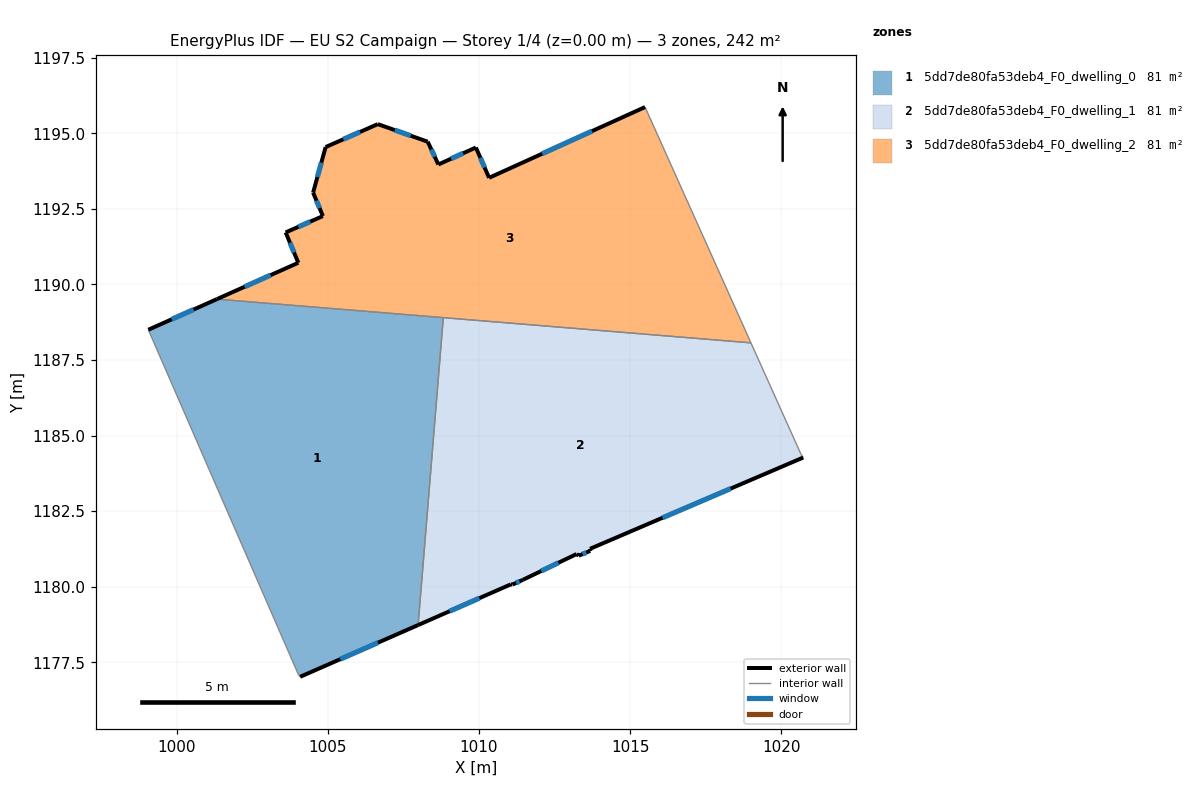
=== STOREY PLAN SPEC (per zone: floor XY polygon, exterior-wall plan segments, windows/doors) ===
zone 1: 5dd7de80fa53deb4_F0_dwelling_0  (80.7 m²)
  floor: (1008.82, 1188.90) (1007.98, 1178.74) (1004.08, 1177.03) (1004.02, 1177.10) (999.06, 1188.50) (1001.33, 1189.52)
  exterior wall: (1001.33, 1189.52) – (999.06, 1188.50)  [2.5 m]
    window: (1000.56, 1189.17) – (999.83, 1188.85)  [0.8 m²]
  exterior wall: (1004.08, 1177.03) – (1007.98, 1178.74)  [4.3 m]
    window: (1005.41, 1177.61) – (1006.66, 1178.15)  [1.3 m²]
  interior walls: 4
zone 2: 5dd7de80fa53deb4_F0_dwelling_1  (80.7 m²)
  floor: (1018.99, 1188.07) (1020.64, 1184.40) (1020.72, 1184.28) (1013.67, 1181.26) (1013.68, 1181.19) (1013.30, 1181.03) (1013.23, 1181.09) (1011.46, 1180.24) (1011.11, 1180.08) (1011.05, 1180.08) (1007.98, 1178.74) (1008.82, 1188.90)
  exterior wall: (1011.46, 1180.24) – (1013.23, 1181.09)  [2.0 m]
    window: (1012.06, 1180.52) – (1012.63, 1180.80)  [0.6 m²]
  exterior wall: (1011.11, 1180.08) – (1011.46, 1180.24)  [0.4 m]
    window: (1011.23, 1180.13) – (1011.34, 1180.18)  [0.1 m²]
  exterior wall: (1011.05, 1180.08) – (1011.11, 1180.08)  [0.1 m]
  exterior wall: (1007.98, 1178.74) – (1011.05, 1180.08)  [3.4 m]
    window: (1009.03, 1179.20) – (1010.01, 1179.63)  [1.0 m²]
  exterior wall: (1013.67, 1181.26) – (1020.72, 1184.28)  [7.7 m]
    window: (1016.07, 1182.29) – (1018.32, 1183.25)  [2.3 m²]
  exterior wall: (1013.68, 1181.19) – (1013.67, 1181.26)  [0.1 m]
  exterior wall: (1013.30, 1181.03) – (1013.68, 1181.19)  [0.4 m]
    window: (1013.43, 1181.08) – (1013.55, 1181.14)  [0.1 m²]
  exterior wall: (1013.23, 1181.09) – (1013.30, 1181.03)  [0.1 m]
  interior walls: 4
zone 3: 5dd7de80fa53deb4_F0_dwelling_2  (80.8 m²)
  floor: (1015.49, 1195.87) (1018.99, 1188.07) (1001.33, 1189.52) (1004.02, 1190.72) (1003.60, 1191.72) (1004.84, 1192.26) (1004.51, 1193.04) (1004.93, 1194.54) (1006.65, 1195.30) (1008.30, 1194.72) (1008.65, 1193.97) (1009.90, 1194.53) (1010.33, 1193.53)
  exterior wall: (1004.51, 1193.04) – (1004.84, 1192.26)  [0.8 m]
    window: (1004.62, 1192.77) – (1004.73, 1192.53)  [0.3 m²]
  exterior wall: (1004.93, 1194.54) – (1004.51, 1193.04)  [1.6 m]
    window: (1004.79, 1194.03) – (1004.65, 1193.55)  [0.5 m²]
  exterior wall: (1006.65, 1195.30) – (1004.93, 1194.54)  [1.9 m]
    window: (1006.06, 1195.05) – (1005.51, 1194.80)  [0.6 m²]
  exterior wall: (1008.30, 1194.72) – (1006.65, 1195.30)  [1.7 m]
    window: (1007.74, 1194.92) – (1007.21, 1195.11)  [0.5 m²]
  exterior wall: (1008.66, 1193.97) – (1008.30, 1194.72)  [0.8 m]
    window: (1008.53, 1194.23) – (1008.42, 1194.47)  [0.3 m²]
  exterior wall: (1009.90, 1194.53) – (1008.66, 1193.97)  [1.4 m]
    window: (1009.47, 1194.34) – (1009.08, 1194.16)  [0.4 m²]
  exterior wall: (1010.33, 1193.53) – (1009.90, 1194.53)  [1.1 m]
    window: (1010.18, 1193.87) – (1010.04, 1194.19)  [0.3 m²]
  exterior wall: (1015.49, 1195.87) – (1010.33, 1193.53)  [5.7 m]
    window: (1013.74, 1195.07) – (1012.09, 1194.32)  [1.7 m²]
  exterior wall: (1004.02, 1190.72) – (1001.33, 1189.52)  [2.9 m]
    window: (1003.11, 1190.31) – (1002.25, 1189.93)  [0.9 m²]
  exterior wall: (1003.60, 1191.72) – (1004.02, 1190.72)  [1.1 m]
    window: (1003.75, 1191.38) – (1003.88, 1191.06)  [0.3 m²]
  exterior wall: (1004.84, 1192.26) – (1003.60, 1191.72)  [1.3 m]
    window: (1004.42, 1192.08) – (1004.02, 1191.91)  [0.4 m²]
  interior walls: 3

=== DERIVED (storey summary) ===
Building: EU S2 Campaign
Storey: 1 of 4  (floor level z = 0.00 m)
Storey gross floor area: 242.2 m²
Zones on this storey: 3
  - 5dd7de80fa53deb4_F0_dwelling_0: floor 80.7 m²; exterior wall 6.7 m (20.2 m²); 2 window(s) 2.1 m²; WWR 10.2%
  - 5dd7de80fa53deb4_F0_dwelling_1: floor 80.7 m²; exterior wall 14.0 m (42.0 m²); 5 window(s) 4.2 m²; WWR 10.1%
  - 5dd7de80fa53deb4_F0_dwelling_2: floor 80.8 m²; exterior wall 20.4 m (61.1 m²); 11 window(s) 6.2 m²; WWR 10.2%
Zone adjacency (shared interzone walls):
  - 5dd7de80fa53deb4_F0_dwelling_0 ↔ 5dd7de80fa53deb4_F0_dwelling_1
  - 5dd7de80fa53deb4_F0_dwelling_0 ↔ 5dd7de80fa53deb4_F0_dwelling_2
  - 5dd7de80fa53deb4_F0_dwelling_1 ↔ 5dd7de80fa53deb4_F0_dwelling_2